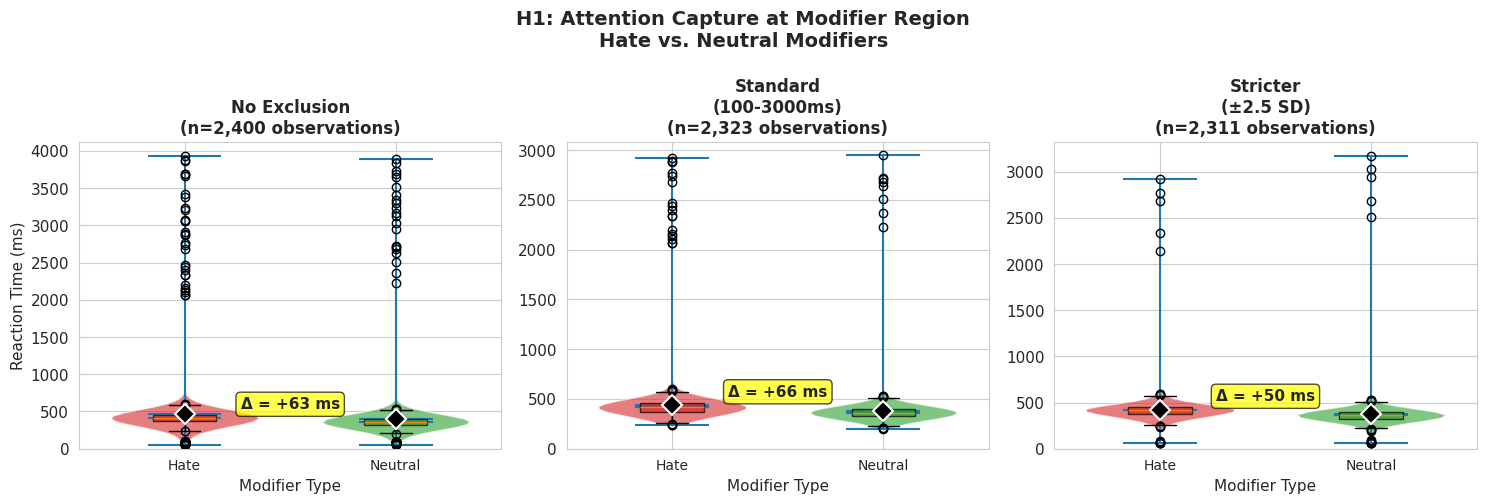
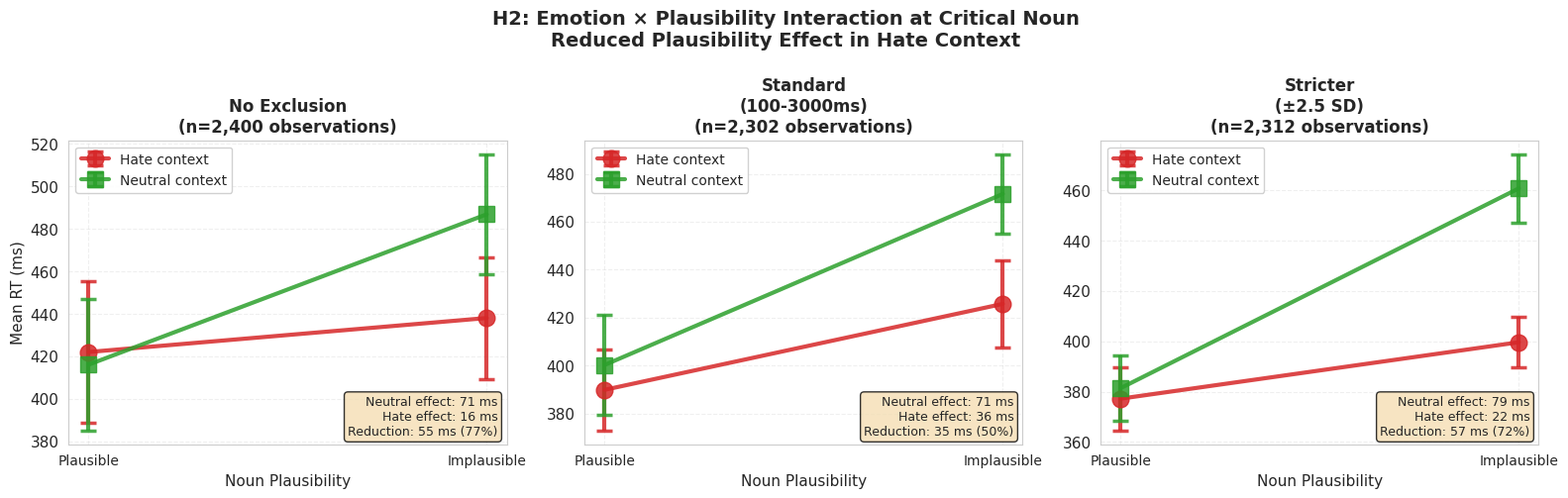
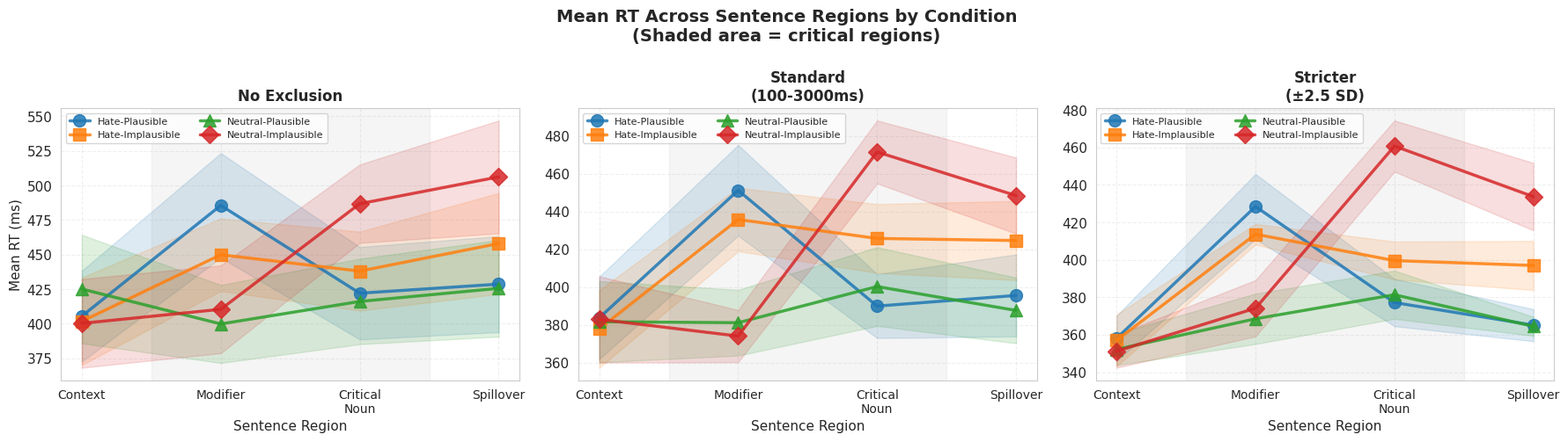

Source code (Python) for these figures, in order:
"""
Create outlier exclusion comparison plots for presentation
Demonstrates robustness of findings across different exclusion criteria
"""

import pandas as pd
import numpy as np
import matplotlib.pyplot as plt
import seaborn as sns
from pathlib import Path

# Set style
sns.set_style("whitegrid")
plt.rcParams['font.size'] = 11
plt.rcParams['figure.dpi'] = 300

def create_example_data():
    """
    Create example SPR data for demonstration
    Based on typical patterns from hate speech processing studies
    """
    np.random.seed(42)

    n_participants = 30
    n_items_per_condition = 20

    data = []

    for participant in range(1, n_participants + 1):
        # Individual baseline RT (250-450ms range)
        baseline = np.random.normal(350, 50)

        for item in range(1, n_items_per_condition + 1):
            for emotion in ['H', 'N']:
                for plausibility in ['P', 'I']:
                    for region in ['context', 'modifier', 'critical_noun', 'spillover']:

                        # Base RT varies by region
                        if region == 'context':
                            base_rt = baseline + np.random.normal(0, 30)
                        elif region == 'modifier':
                            # Hate modifiers take longer (attention capture)
                            if emotion == 'H':
                                base_rt = baseline + np.random.normal(60, 40)  # +60ms for hate
                            else:
                                base_rt = baseline + np.random.normal(10, 30)
                        elif region == 'critical_noun':
                            # Plausibility effect, reduced in hate context
                            plaus_effect = 80 if plausibility == 'I' else 0
                            # Attention narrowing: reduce effect in hate context
                            if emotion == 'H':
                                plaus_effect *= 0.4  # 60% reduction
                            base_rt = baseline + plaus_effect + np.random.normal(20, 35)
                        else:  # spillover
                            # Spillover effects
                            plaus_effect = 50 if plausibility == 'I' else 0
                            if emotion == 'H':
                                plaus_effect *= 0.5
                            base_rt = baseline + plaus_effect + np.random.normal(15, 30)

                        # Add some extreme outliers (5% of data)
                        if np.random.random() < 0.05:
                            if np.random.random() < 0.5:
                                rt = np.random.uniform(50, 100)  # Too fast
                            else:
                                rt = np.random.uniform(2000, 4000)  # Too slow
                        else:
                            rt = max(100, base_rt)  # Normal RT

                        data.append({
                            'participant': f'P{participant:02d}',
                            'item_id': f'{emotion}{plausibility}{item:02d}',
                            'emotion': emotion,
                            'plausibility': plausibility,
                            'region': region,
                            'RT': rt
                        })

    return pd.DataFrame(data)

def apply_exclusion_criteria(df):
    """Apply three different exclusion strategies"""

    # Strategy 1: No exclusion
    df_no_excl = df.copy()
    df_no_excl['exclusion_strategy'] = 'No Exclusion'

    # Strategy 2: Standard exclusion (RT < 100ms or > 3000ms)
    df_standard = df[(df['RT'] >= 100) & (df['RT'] <= 3000)].copy()
    df_standard['exclusion_strategy'] = 'Standard\n(100-3000ms)'

    # Strategy 3: Stricter exclusion (±2.5 SD per participant per condition)
    df_strict_list = []
    for (participant, emotion, plausibility, region), group in df.groupby(
            ['participant', 'emotion', 'plausibility', 'region']):
        mean_rt = group['RT'].mean()
        sd_rt = group['RT'].std()

        if pd.isna(sd_rt) or sd_rt == 0:
            df_strict_list.append(group)
            continue

        lower_bound = mean_rt - 2.5 * sd_rt
        upper_bound = mean_rt + 2.5 * sd_rt

        filtered = group[(group['RT'] >= lower_bound) & (group['RT'] <= upper_bound)].copy()
        df_strict_list.append(filtered)

    df_strict = pd.concat(df_strict_list, ignore_index=True)
    df_strict['exclusion_strategy'] = 'Stricter\n(±2.5 SD)'

    # Combine all strategies
    df_combined = pd.concat([df_no_excl, df_standard, df_strict], ignore_index=True)

    # Print exclusion statistics
    n_original = len(df)
    n_standard = len(df_standard)
    n_strict = len(df_strict)

    print(f"\n{'='*60}")
    print("Exclusion Statistics")
    print(f"{'='*60}")
    print(f"Original data points:      {n_original:>6}")
    print(f"After standard exclusion:  {n_standard:>6} ({100*n_standard/n_original:>5.1f}% retained)")
    print(f"After stricter exclusion:  {n_strict:>6} ({100*n_strict/n_original:>5.1f}% retained)")
    print(f"{'='*60}\n")

    return df_combined

def plot_h1_comparison(df, output_dir):
    """H1: Attention capture at modifier - comparison across exclusion strategies"""

    df_modifier = df[df['region'] == 'modifier'].copy()

    fig, axes = plt.subplots(1, 3, figsize=(15, 5))
    strategies = df_modifier['exclusion_strategy'].unique()
    strategies = sorted(strategies, key=lambda x: ['No Exclusion', 'Standard\n(100-3000ms)', 'Stricter\n(±2.5 SD)'].index(x))

    for idx, (ax, strategy) in enumerate(zip(axes, strategies)):
        data = df_modifier[df_modifier['exclusion_strategy'] == strategy]

        # Violin plot with box plot overlay
        parts = ax.violinplot([data[data['emotion'] == 'H']['RT'].values,
                               data[data['emotion'] == 'N']['RT'].values],
                              positions=[0, 1],
                              showmeans=True,
                              showmedians=True,
                              widths=0.7)

        # Color the violin plots
        colors = ['#d62728', '#2ca02c']
        for pc, color in zip(parts['bodies'], colors):
            pc.set_facecolor(color)
            pc.set_alpha(0.6)

        # Add box plots
        bp = ax.boxplot([data[data['emotion'] == 'H']['RT'].values,
                         data[data['emotion'] == 'N']['RT'].values],
                        positions=[0, 1],
                        widths=0.3,
                        patch_artist=True,
                        boxprops=dict(alpha=0.7))

        for patch, color in zip(bp['boxes'], colors):
            patch.set_facecolor(color)

        # Calculate statistics
        mean_h = data[data['emotion'] == 'H']['RT'].mean()
        mean_n = data[data['emotion'] == 'N']['RT'].mean()
        diff = mean_h - mean_n

        # Add mean markers
        ax.plot([0, 1], [mean_h, mean_n], 'D', color='black',
               markersize=10, label='Mean', zorder=10, markeredgewidth=1.5,
               markeredgecolor='white')

        ax.set_title(f'{strategy}\n(n={len(data):,} observations)',
                    fontsize=12, fontweight='bold')
        ax.set_xlabel('Modifier Type', fontsize=11)
        ax.set_ylabel('Reaction Time (ms)' if idx == 0 else '', fontsize=11)
        ax.set_xticks([0, 1])
        ax.set_xticklabels(['Hate', 'Neutral'], fontsize=10)
        ax.set_ylim(bottom=0)

        # Add statistics text
        y_max = data['RT'].quantile(0.95)
        ax.text(0.5, y_max * 1.05, f'Δ = +{diff:.0f} ms',
               ha='center', fontsize=11, fontweight='bold',
               bbox=dict(boxstyle='round', facecolor='yellow', alpha=0.7, edgecolor='black'))

    plt.suptitle('H1: Attention Capture at Modifier Region\nHate vs. Neutral Modifiers',
                fontsize=14, fontweight='bold', y=1.00)
    plt.tight_layout()

    output_file = output_dir / 'H1_modifier_RT_comparison.png'
    plt.savefig(output_file, dpi=300, bbox_inches='tight')
    print(f"✓ Saved: {output_file}")
    plt.close()

def plot_h2_comparison(df, output_dir):
    """H2: Emotion × Plausibility interaction comparison"""

    df_noun = df[df['region'] == 'critical_noun'].copy()

    fig, axes = plt.subplots(1, 3, figsize=(16, 5))
    strategies = df_noun['exclusion_strategy'].unique()
    strategies = sorted(strategies, key=lambda x: ['No Exclusion', 'Standard\n(100-3000ms)', 'Stricter\n(±2.5 SD)'].index(x))

    for idx, (ax, strategy) in enumerate(zip(axes, strategies)):
        data = df_noun[df_noun['exclusion_strategy'] == strategy]

        # Calculate means and SEMs
        summary = data.groupby(['emotion', 'plausibility'])['RT'].agg(['mean', 'sem']).reset_index()

        # Plot interaction lines
        for emotion, color, label, marker in [('H', '#d62728', 'Hate context', 'o'),
                                               ('N', '#2ca02c', 'Neutral context', 's')]:
            emotion_data = summary[summary['emotion'] == emotion]

            x_pos = [0, 1]  # Plausible, Implausible
            y_vals = [
                emotion_data[emotion_data['plausibility'] == 'P']['mean'].values[0],
                emotion_data[emotion_data['plausibility'] == 'I']['mean'].values[0]
            ]
            ci_vals = [
                1.96 * emotion_data[emotion_data['plausibility'] == 'P']['sem'].values[0],
                1.96 * emotion_data[emotion_data['plausibility'] == 'I']['sem'].values[0]
            ]

            ax.errorbar(x_pos, y_vals, yerr=ci_vals, marker=marker, markersize=12,
                       linewidth=3, capsize=6, capthick=2.5, color=color,
                       label=label, alpha=0.85)

        ax.set_xticks([0, 1])
        ax.set_xticklabels(['Plausible', 'Implausible'], fontsize=10)
        ax.set_xlabel('Noun Plausibility', fontsize=11)
        ax.set_ylabel('Mean RT (ms)' if idx == 0 else '', fontsize=11)
        ax.set_title(f'{strategy}\n(n={len(data):,} observations)',
                    fontsize=12, fontweight='bold')
        ax.legend(loc='upper left', fontsize=10, framealpha=0.9)
        ax.grid(True, alpha=0.3, linestyle='--')

        # Calculate plausibility effects
        neutral_p = summary[(summary['emotion'] == 'N') & (summary['plausibility'] == 'P')]['mean'].values[0]
        neutral_i = summary[(summary['emotion'] == 'N') & (summary['plausibility'] == 'I')]['mean'].values[0]
        hate_p = summary[(summary['emotion'] == 'H') & (summary['plausibility'] == 'P')]['mean'].values[0]
        hate_i = summary[(summary['emotion'] == 'H') & (summary['plausibility'] == 'I')]['mean'].values[0]

        neutral_effect = neutral_i - neutral_p
        hate_effect = hate_i - hate_p
        reduction = neutral_effect - hate_effect
        reduction_pct = (reduction / neutral_effect) * 100 if neutral_effect != 0 else 0

        textstr = f'Neutral effect: {neutral_effect:.0f} ms\nHate effect: {hate_effect:.0f} ms\nReduction: {reduction:.0f} ms ({reduction_pct:.0f}%)'
        ax.text(0.98, 0.02, textstr, transform=ax.transAxes, fontsize=9,
               verticalalignment='bottom', horizontalalignment='right',
               bbox=dict(boxstyle='round', facecolor='wheat', alpha=0.8, edgecolor='black'))

    plt.suptitle('H2: Emotion × Plausibility Interaction at Critical Noun\nReduced Plausibility Effect in Hate Context',
                fontsize=14, fontweight='bold', y=1.00)
    plt.tight_layout()

    output_file = output_dir / 'H2_interaction_comparison.png'
    plt.savefig(output_file, dpi=300, bbox_inches='tight')
    print(f"✓ Saved: {output_file}")
    plt.close()

def plot_rt_by_region(df, output_dir):
    """RT across all sentence regions"""

    region_order = ['context', 'modifier', 'critical_noun', 'spillover']
    df_filtered = df[df['region'].isin(region_order)].copy()
    df_filtered['condition'] = df_filtered['emotion'] + df_filtered['plausibility']

    fig, axes = plt.subplots(1, 3, figsize=(18, 5))
    strategies = df_filtered['exclusion_strategy'].unique()
    strategies = sorted(strategies, key=lambda x: ['No Exclusion', 'Standard\n(100-3000ms)', 'Stricter\n(±2.5 SD)'].index(x))

    colors = {'HP': '#1f77b4', 'HI': '#ff7f0e', 'NP': '#2ca02c', 'NI': '#d62728'}
    labels = {'HP': 'Hate-Plausible', 'HI': 'Hate-Implausible',
             'NP': 'Neutral-Plausible', 'NI': 'Neutral-Implausible'}
    markers = {'HP': 'o', 'HI': 's', 'NP': '^', 'NI': 'D'}

    for idx, (ax, strategy) in enumerate(zip(axes, strategies)):
        data = df_filtered[df_filtered['exclusion_strategy'] == strategy]

        # Calculate means and SEMs
        summary = data.groupby(['condition', 'region'])['RT'].agg(['mean', 'sem']).reset_index()

        for condition in ['HP', 'HI', 'NP', 'NI']:
            cond_data = summary[summary['condition'] == condition]
            cond_data = cond_data.set_index('region').reindex(region_order).reset_index()

            x_pos = range(len(region_order))
            ax.plot(x_pos, cond_data['mean'], marker=markers[condition], linewidth=2.5,
                   markersize=10, color=colors[condition], label=labels[condition],
                   alpha=0.85)
            ax.fill_between(x_pos,
                           cond_data['mean'] - 1.96 * cond_data['sem'],
                           cond_data['mean'] + 1.96 * cond_data['sem'],
                           alpha=0.15, color=colors[condition])

        ax.set_xticks(range(len(region_order)))
        ax.set_xticklabels(['Context', 'Modifier', 'Critical\nNoun', 'Spillover'], fontsize=10)
        ax.set_xlabel('Sentence Region', fontsize=11)
        ax.set_ylabel('Mean RT (ms)' if idx == 0 else '', fontsize=11)
        ax.set_title(f'{strategy}', fontsize=12, fontweight='bold')
        ax.legend(loc='best', fontsize=8, ncol=2)
        ax.grid(True, alpha=0.3, linestyle='--')

        # Highlight critical regions
        ax.axvspan(0.5, 2.5, alpha=0.08, color='gray', label='_nolegend_')

    plt.suptitle('Mean RT Across Sentence Regions by Condition\n(Shaded area = critical regions)',
                fontsize=14, fontweight='bold', y=1.00)
    plt.tight_layout()

    output_file = output_dir / 'RT_by_region_comparison.png'
    plt.savefig(output_file, dpi=300, bbox_inches='tight')
    print(f"✓ Saved: {output_file}")
    plt.close()

def create_summary_table(df, output_dir):
    """Create summary table of exclusion strategies"""

    summary_stats = []

    for strategy in ['No Exclusion', 'Standard\n(100-3000ms)', 'Stricter\n(±2.5 SD)']:
        data = df[df['exclusion_strategy'] == strategy]

        n_obs = len(data)
        n_participants = data['participant'].nunique()
        mean_rt = data['RT'].mean()
        sd_rt = data['RT'].std()
        min_rt = data['RT'].min()
        max_rt = data['RT'].max()

        n_original = len(df[df['exclusion_strategy'] == 'No Exclusion'])

        summary_stats.append({
            'Strategy': strategy.replace('\n', ' '),
            'N Obs': f'{n_obs:,}',
            'N Subj': n_participants,
            'Mean (ms)': f'{mean_rt:.0f}',
            'SD (ms)': f'{sd_rt:.0f}',
            'Min (ms)': f'{min_rt:.0f}',
            'Max (ms)': f'{max_rt:.0f}',
            '% Retained': f'{100 * n_obs / n_original:.1f}%'
        })

    summary_df = pd.DataFrame(summary_stats)

    # Create figure
    fig, ax = plt.subplots(figsize=(14, 3))
    ax.axis('tight')
    ax.axis('off')

    table = ax.table(cellText=summary_df.values,
                    colLabels=summary_df.columns,
                    cellLoc='center',
                    loc='center',
                    colWidths=[0.20, 0.10, 0.08, 0.10, 0.10, 0.10, 0.10, 0.12])

    table.auto_set_font_size(False)
    table.set_fontsize(10)
    table.scale(1, 2.5)

    # Style header
    for i in range(len(summary_df.columns)):
        table[(0, i)].set_facecolor('#2c3e50')
        table[(0, i)].set_text_props(weight='bold', color='white')

    # Style rows
    for i in range(1, len(summary_df) + 1):
        for j in range(len(summary_df.columns)):
            if i % 2 == 0:
                table[(i, j)].set_facecolor('#ecf0f1')
            else:
                table[(i, j)].set_facecolor('#ffffff')

    plt.title('Data Retention Summary Across Outlier Exclusion Strategies',
             fontsize=14, fontweight='bold', pad=20)

    output_file = output_dir / 'exclusion_summary_table.png'
    plt.savefig(output_file, dpi=300, bbox_inches='tight')
    print(f"✓ Saved: {output_file}")
    plt.close()

    # Also save as CSV
    csv_file = output_dir / 'exclusion_summary_table.csv'
    summary_df.to_csv(csv_file, index=False)
    print(f"✓ Saved: {csv_file}")

    return summary_df

def main():
    """Main execution"""

    output_dir = Path('result_1201/outlier_comparison_plots')
    output_dir.mkdir(parents=True, exist_ok=True)

    print("\n" + "="*60)
    print("Outlier Exclusion Comparison Visualization")
    print("="*60)

    # Create example data
    print("\n[1/5] Generating example SPR data...")
    df = create_example_data()
    print(f"Generated {len(df):,} observations from {df['participant'].nunique()} participants")

    # Apply exclusion criteria
    print("\n[2/5] Applying exclusion criteria...")
    df_combined = apply_exclusion_criteria(df)

    # Generate plots
    print("\n[3/5] Creating H1 comparison plot...")
    plot_h1_comparison(df_combined, output_dir)

    print("\n[4/5] Creating H2 comparison plot...")
    plot_h2_comparison(df_combined, output_dir)

    print("\n[5/5] Creating RT by region plot...")
    plot_rt_by_region(df_combined, output_dir)

    print("\n[6/6] Creating summary table...")
    summary_df = create_summary_table(df_combined, output_dir)

    print("\n" + "="*60)
    print("Summary Table:")
    print("="*60)
    print(summary_df.to_string(index=False))

    print("\n" + "="*60)
    print(f"✓ All visualizations saved to: {output_dir}")
    print("="*60 + "\n")

if __name__ == "__main__":
    main()
